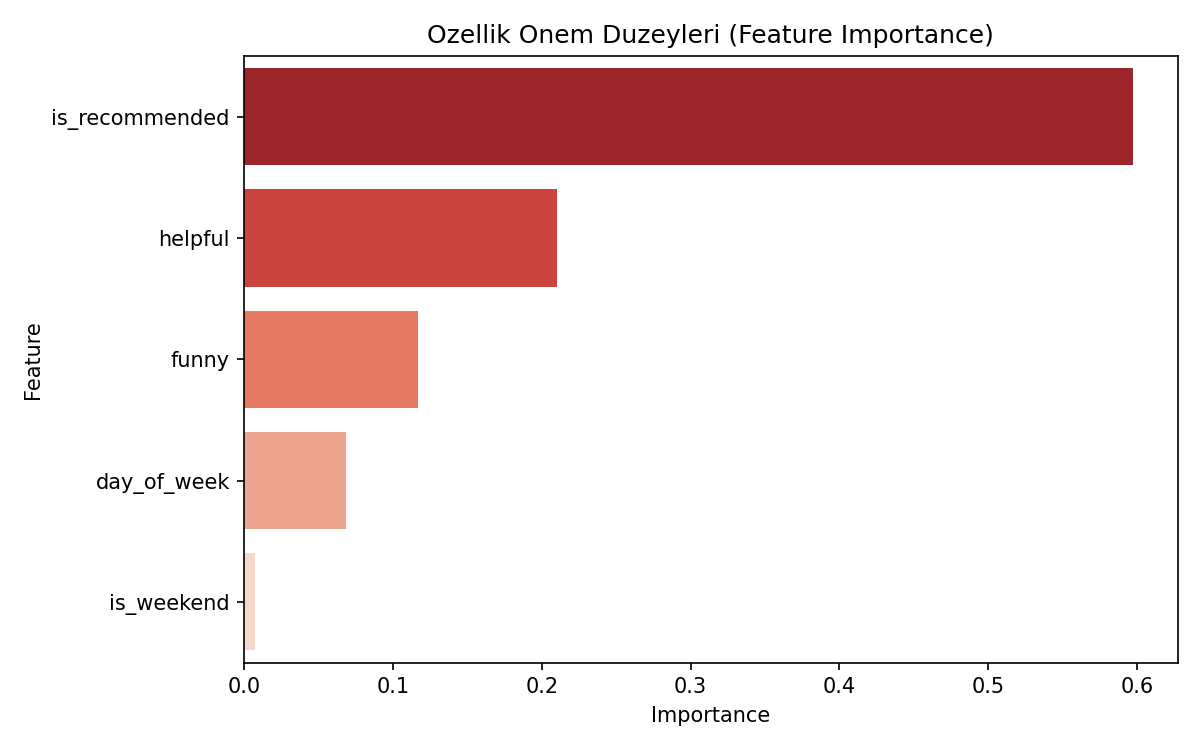

The file beside this chart, header and first rows:
Feature, Importance
is_recommended, 0.5975
helpful, 0.2101
funny, 0.1168
day_of_week, 0.06856
is_weekend, 0.007085
